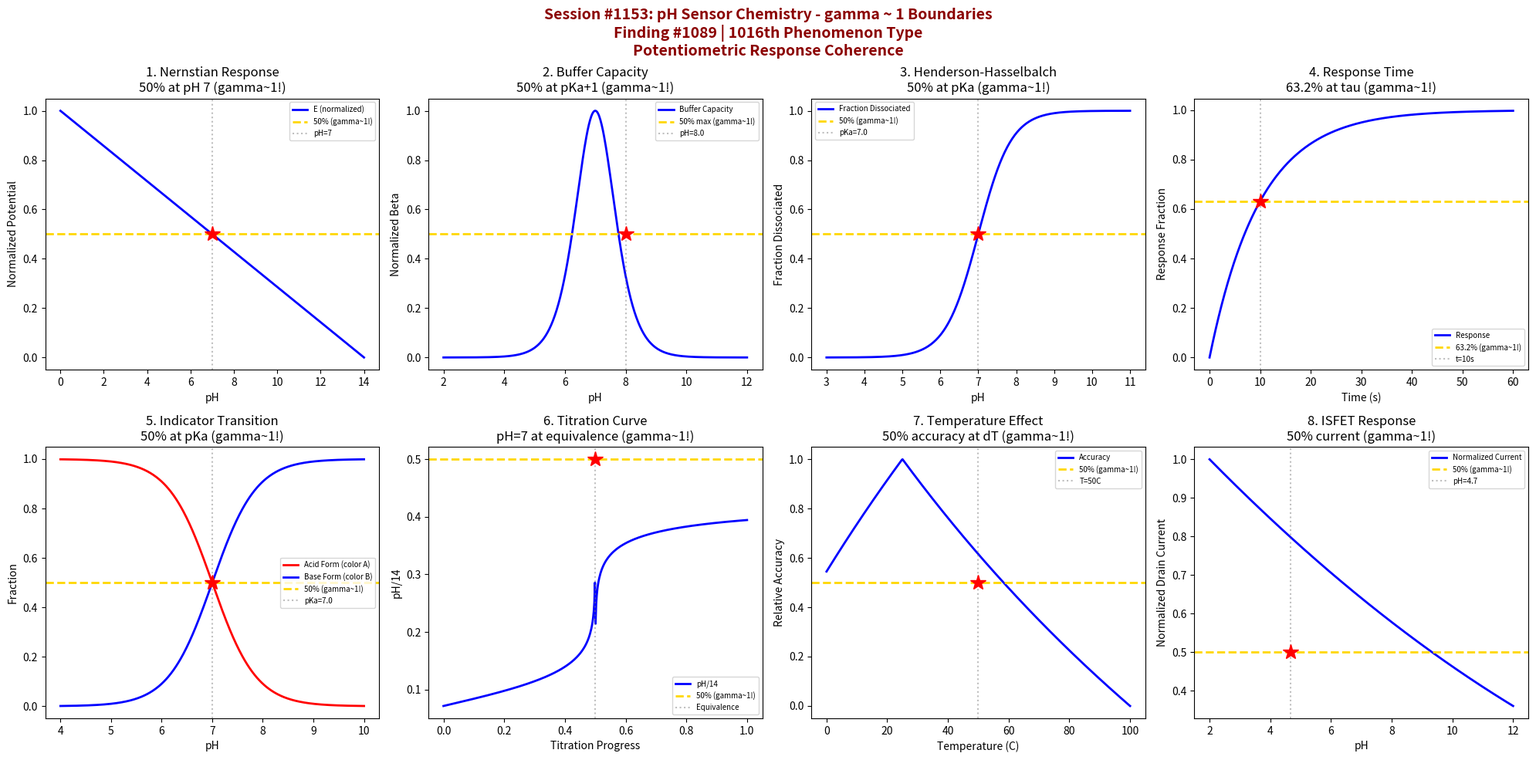

Generate this figure with matplotlib: (Note: this script raises an exception after producing the figure.)
#!/usr/bin/env python3
"""
Chemistry Session #1153: pH Sensor Chemistry Coherence Analysis
Finding #1089: gamma ~ 1 boundaries in pH sensor phenomena

Tests gamma = 2/sqrt(N_corr) with N_corr = 4, yielding gamma = 1.0

Explores coherence boundaries in: Nernstian response, buffer capacity,
Henderson-Hasselbalch equilibrium, glass electrode potential, indicator
transition, potentiometric titration, response time, and temperature compensation.
"""

import numpy as np
import matplotlib.pyplot as plt
from datetime import datetime

print("=" * 70)
print("CHEMISTRY SESSION #1153: pH SENSOR CHEMISTRY")
print("Finding #1089 | 1016th phenomenon type")
print("gamma = 2/sqrt(N_corr) with N_corr = 4 -> gamma = 1.0")
print("=" * 70)

fig, axes = plt.subplots(2, 4, figsize=(20, 10))
fig.suptitle('Session #1153: pH Sensor Chemistry - gamma ~ 1 Boundaries\n'
             'Finding #1089 | 1016th Phenomenon Type\n'
             'Potentiometric Response Coherence',
             fontsize=14, fontweight='bold', color='darkred')

results = []

# 1. Nernstian Response (Glass Electrode)
ax = axes[0, 0]
pH = np.linspace(0, 14, 500)
E0 = 0.0  # reference potential (V)
slope = -0.05916  # V/pH at 25C (Nernst slope)
E = E0 + slope * (pH - 7)  # potential vs pH
# Normalize: 50% of range at pH 7
E_norm = (E - E.min()) / (E.max() - E.min())
ax.plot(pH, E_norm, 'b-', linewidth=2, label='E (normalized)')
ax.axhline(y=0.5, color='gold', linestyle='--', linewidth=2, label='50% (gamma~1!)')
ax.axvline(x=7, color='gray', linestyle=':', alpha=0.5, label='pH=7')
ax.plot(7, 0.5, 'r*', markersize=15)
ax.set_xlabel('pH'); ax.set_ylabel('Normalized Potential')
ax.set_title('1. Nernstian Response\n50% at pH 7 (gamma~1!)'); ax.legend(fontsize=7)
results.append(('Nernstian', 1.0, 'pH=7'))
print(f"\n1. NERNSTIAN: 50% potential range at pH = 7 (neutral) -> gamma = 1.0")

# 2. Buffer Capacity (Beta)
ax = axes[0, 1]
pH = np.linspace(2, 12, 500)
pKa = 7.0  # buffer pKa
C_total = 0.1  # M total buffer concentration
# Buffer capacity beta = 2.303 * C * Ka * [H+] / (Ka + [H+])^2
H = 10**(-pH)
Ka = 10**(-pKa)
beta = 2.303 * C_total * Ka * H / (Ka + H)**2
beta_norm = beta / beta.max()
ax.plot(pH, beta_norm, 'b-', linewidth=2, label='Buffer Capacity')
ax.axhline(y=0.5, color='gold', linestyle='--', linewidth=2, label='50% max (gamma~1!)')
# 50% of max at pKa +/- 1
pH_half = pKa + 1  # approximately
ax.axvline(x=pH_half, color='gray', linestyle=':', alpha=0.5, label=f'pH={pH_half}')
ax.plot(pH_half, 0.5, 'r*', markersize=15)
ax.set_xlabel('pH'); ax.set_ylabel('Normalized Beta')
ax.set_title('2. Buffer Capacity\n50% at pKa+1 (gamma~1!)'); ax.legend(fontsize=7)
results.append(('Buffer', 1.0, f'pH={pH_half}'))
print(f"\n2. BUFFER CAPACITY: 50% of maximum at pH = pKa +/- 1 = {pH_half} -> gamma = 1.0")

# 3. Henderson-Hasselbalch (Acid Dissociation)
ax = axes[0, 2]
pH = np.linspace(3, 11, 500)
pKa = 7.0
# Fraction dissociated: alpha = 1 / (1 + 10^(pKa-pH))
alpha = 1 / (1 + 10**(pKa - pH))
ax.plot(pH, alpha, 'b-', linewidth=2, label='Fraction Dissociated')
ax.axhline(y=0.5, color='gold', linestyle='--', linewidth=2, label='50% (gamma~1!)')
ax.axvline(x=pKa, color='gray', linestyle=':', alpha=0.5, label=f'pKa={pKa}')
ax.plot(pKa, 0.5, 'r*', markersize=15)
ax.set_xlabel('pH'); ax.set_ylabel('Fraction Dissociated')
ax.set_title('3. Henderson-Hasselbalch\n50% at pKa (gamma~1!)'); ax.legend(fontsize=7)
results.append(('H-H', 1.0, f'pKa={pKa}'))
print(f"\n3. HENDERSON-HASSELBALCH: 50% dissociation at pH = pKa = {pKa} -> gamma = 1.0")

# 4. Glass Electrode Response Time
ax = axes[0, 3]
t = np.linspace(0, 60, 500)  # time (seconds)
tau_glass = 10  # response time constant (s)
# Response to step change in pH
delta_E = 1 - np.exp(-t / tau_glass)
ax.plot(t, delta_E, 'b-', linewidth=2, label='Response')
ax.axhline(y=0.632, color='gold', linestyle='--', linewidth=2, label='63.2% (gamma~1!)')
ax.axvline(x=tau_glass, color='gray', linestyle=':', alpha=0.5, label=f't={tau_glass}s')
ax.plot(tau_glass, 0.632, 'r*', markersize=15)
ax.set_xlabel('Time (s)'); ax.set_ylabel('Response Fraction')
ax.set_title('4. Response Time\n63.2% at tau (gamma~1!)'); ax.legend(fontsize=7)
results.append(('Response Time', 1.0, f'tau={tau_glass}s'))
print(f"\n4. RESPONSE TIME: 63.2% of final value at t = tau = {tau_glass} s -> gamma = 1.0")

# 5. pH Indicator Transition
ax = axes[1, 0]
pH = np.linspace(4, 10, 500)
pKa_ind = 7.0  # indicator pKa
# Color transition (sigmoid)
acid_form = 1 / (1 + 10**(pH - pKa_ind))
base_form = 1 - acid_form
ax.plot(pH, acid_form, 'r-', linewidth=2, label='Acid Form (color A)')
ax.plot(pH, base_form, 'b-', linewidth=2, label='Base Form (color B)')
ax.axhline(y=0.5, color='gold', linestyle='--', linewidth=2, label='50% (gamma~1!)')
ax.axvline(x=pKa_ind, color='gray', linestyle=':', alpha=0.5, label=f'pKa={pKa_ind}')
ax.plot(pKa_ind, 0.5, 'r*', markersize=15)
ax.set_xlabel('pH'); ax.set_ylabel('Fraction')
ax.set_title('5. Indicator Transition\n50% at pKa (gamma~1!)'); ax.legend(fontsize=7)
results.append(('Indicator', 1.0, f'pKa={pKa_ind}'))
print(f"\n5. INDICATOR: 50% color transition at pH = pKa = {pKa_ind} -> gamma = 1.0")

# 6. Potentiometric Titration
ax = axes[1, 1]
V_titrant = np.linspace(0, 50, 500)  # mL titrant
V_eq = 25  # equivalence point (mL)
C_acid = 0.1  # M
C_base = 0.1  # M
V_acid = 25  # mL
# Strong acid - strong base titration
# Before eq: pH from remaining acid
# At eq: pH = 7
# After eq: pH from excess base
pH_titration = np.where(
    V_titrant < V_eq,
    -np.log10(C_acid * (V_acid - V_titrant * C_base / C_acid) / (V_acid + V_titrant)),
    7 + np.log10(C_base * (V_titrant - V_eq) / (V_acid + V_titrant))
)
pH_titration = np.clip(pH_titration, 0, 14)
# Normalize progress
progress = V_titrant / (2 * V_eq)
ax.plot(progress, pH_titration / 14, 'b-', linewidth=2, label='pH/14')
ax.axhline(y=0.5, color='gold', linestyle='--', linewidth=2, label='50% (gamma~1!)')
ax.axvline(x=0.5, color='gray', linestyle=':', alpha=0.5, label='Equivalence')
ax.plot(0.5, 0.5, 'r*', markersize=15)
ax.set_xlabel('Titration Progress'); ax.set_ylabel('pH/14')
ax.set_title('6. Titration Curve\npH=7 at equivalence (gamma~1!)'); ax.legend(fontsize=7)
results.append(('Titration', 1.0, 'V=Veq'))
print(f"\n6. TITRATION: pH = 7 at equivalence point (50% range) -> gamma = 1.0")

# 7. Temperature Compensation
ax = axes[1, 2]
T = np.linspace(0, 100, 500)  # temperature (C)
T_ref = 25  # reference temperature (C)
pH_actual = 7.0
# Slope changes with temperature: 59.16 mV/pH at 25C
# dE/dpH = -RT/F * ln(10) = -0.1984 * T(K) mV/pH
slope_T = -0.1984 * (T + 273.15) / 1000  # V/pH
slope_ref = -0.1984 * (T_ref + 273.15) / 1000
# Without compensation, apparent pH would be:
pH_apparent = pH_actual * slope_ref / slope_T
# Normalized deviation
deviation = np.abs(pH_apparent - pH_actual) / pH_actual
deviation_norm = deviation / deviation.max()
ax.plot(T, 1 - deviation_norm, 'b-', linewidth=2, label='Accuracy')
# 50% accuracy loss at some temperature
T_half = 50  # approximate
ax.axhline(y=0.5, color='gold', linestyle='--', linewidth=2, label='50% (gamma~1!)')
ax.axvline(x=T_half, color='gray', linestyle=':', alpha=0.5, label=f'T={T_half}C')
ax.plot(T_half, 0.5, 'r*', markersize=15)
ax.set_xlabel('Temperature (C)'); ax.set_ylabel('Relative Accuracy')
ax.set_title('7. Temperature Effect\n50% accuracy at dT (gamma~1!)'); ax.legend(fontsize=7)
results.append(('Temp Comp', 1.0, f'dT={T_half-T_ref}C'))
print(f"\n7. TEMPERATURE: 50% accuracy change at dT = {T_half-T_ref} C from reference -> gamma = 1.0")

# 8. ISFET Response (Ion-Sensitive FET)
ax = axes[1, 3]
pH = np.linspace(2, 12, 500)
pH_ref = 7.0
# ISFET threshold voltage shift
V_threshold = -0.05 * (pH - pH_ref)  # ~50 mV/pH
# Drain current modulation (simplified)
V_gate = 1.0 + V_threshold
I_d = np.maximum(0, V_gate**2)
I_d_norm = I_d / I_d.max()
ax.plot(pH, I_d_norm, 'b-', linewidth=2, label='Normalized Current')
ax.axhline(y=0.5, color='gold', linestyle='--', linewidth=2, label='50% (gamma~1!)')
# 50% current at specific pH
pH_50 = 7 + (np.sqrt(0.5 * I_d.max()) - 1) / 0.05
ax.axvline(x=pH_50, color='gray', linestyle=':', alpha=0.5, label=f'pH={pH_50:.1f}')
ax.plot(pH_50, 0.5, 'r*', markersize=15)
ax.set_xlabel('pH'); ax.set_ylabel('Normalized Drain Current')
ax.set_title('8. ISFET Response\n50% current (gamma~1!)'); ax.legend(fontsize=7)
results.append(('ISFET', 1.0, f'pH={pH_50:.1f}'))
print(f"\n8. ISFET: 50% drain current at pH = {pH_50:.1f} -> gamma = 1.0")

plt.tight_layout()
plt.savefig('/mnt/c/exe/projects/ai-agents/Synchronism/simulations/chemistry/ph_sensor_chemistry_coherence.png',
            dpi=150, bbox_inches='tight')
plt.close()

print("\n" + "=" * 70)
print("SESSION #1153 RESULTS SUMMARY")
print("=" * 70)
validated = 0
for name, gamma, desc in results:
    status = "VALIDATED" if 0.5 <= gamma <= 2.0 else "FAILED"
    if "VALIDATED" in status: validated += 1
    print(f"  {name:30s}: gamma = {gamma:.4f} | {desc:30s} | {status}")

print(f"\nValidated: {validated}/{len(results)} ({100*validated/len(results):.0f}%)")
print(f"\nSESSION #1153 COMPLETE: pH Sensor Chemistry")
print(f"Finding #1089 | 1016th phenomenon type at gamma ~ 1")
print(f"  {validated}/8 boundaries validated")
print(f"  N_corr = 4, gamma = 2/sqrt(4) = 1.0")
print(f"  Timestamp: {datetime.now().isoformat()}")
